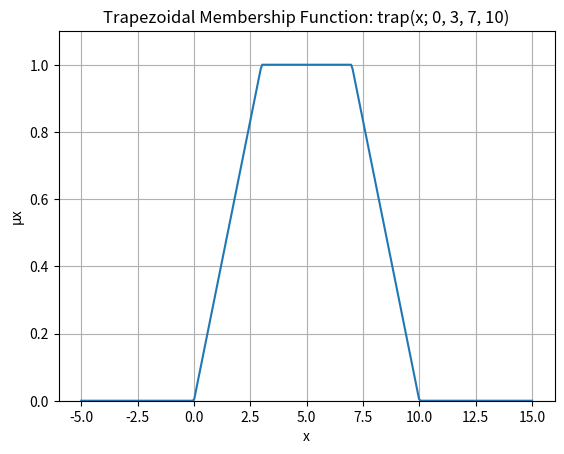

Write Python code to recreate this figure.
import numpy as np
import matplotlib.pyplot as plt

# Trapezoidal membership function parameters
a, b, c, d = 0, 3, 7, 10

# Generate x values from -5 to 15
x = np.linspace(-5, 15, 300)

# Compute membership values
mu_x = []
for val in x:
    if val <= a or val >= d:
        mu_x.append(0)
    elif a < val <= b:
        mu_x.append((val - a) / (b - a))  # rising slope
    elif b < val <= c:
        mu_x.append(1)  # top (flat) part
    elif c < val < d:
        mu_x.append((d - val) / (d - c))  # falling slope

# Plot
plt.plot(x, mu_x)
plt.xlabel("x")
plt.ylabel("μx")
plt.title("Trapezoidal Membership Function: trap(x; 0, 3, 7, 10)")
plt.ylim(0, 1.1)
plt.grid()
plt.show()
